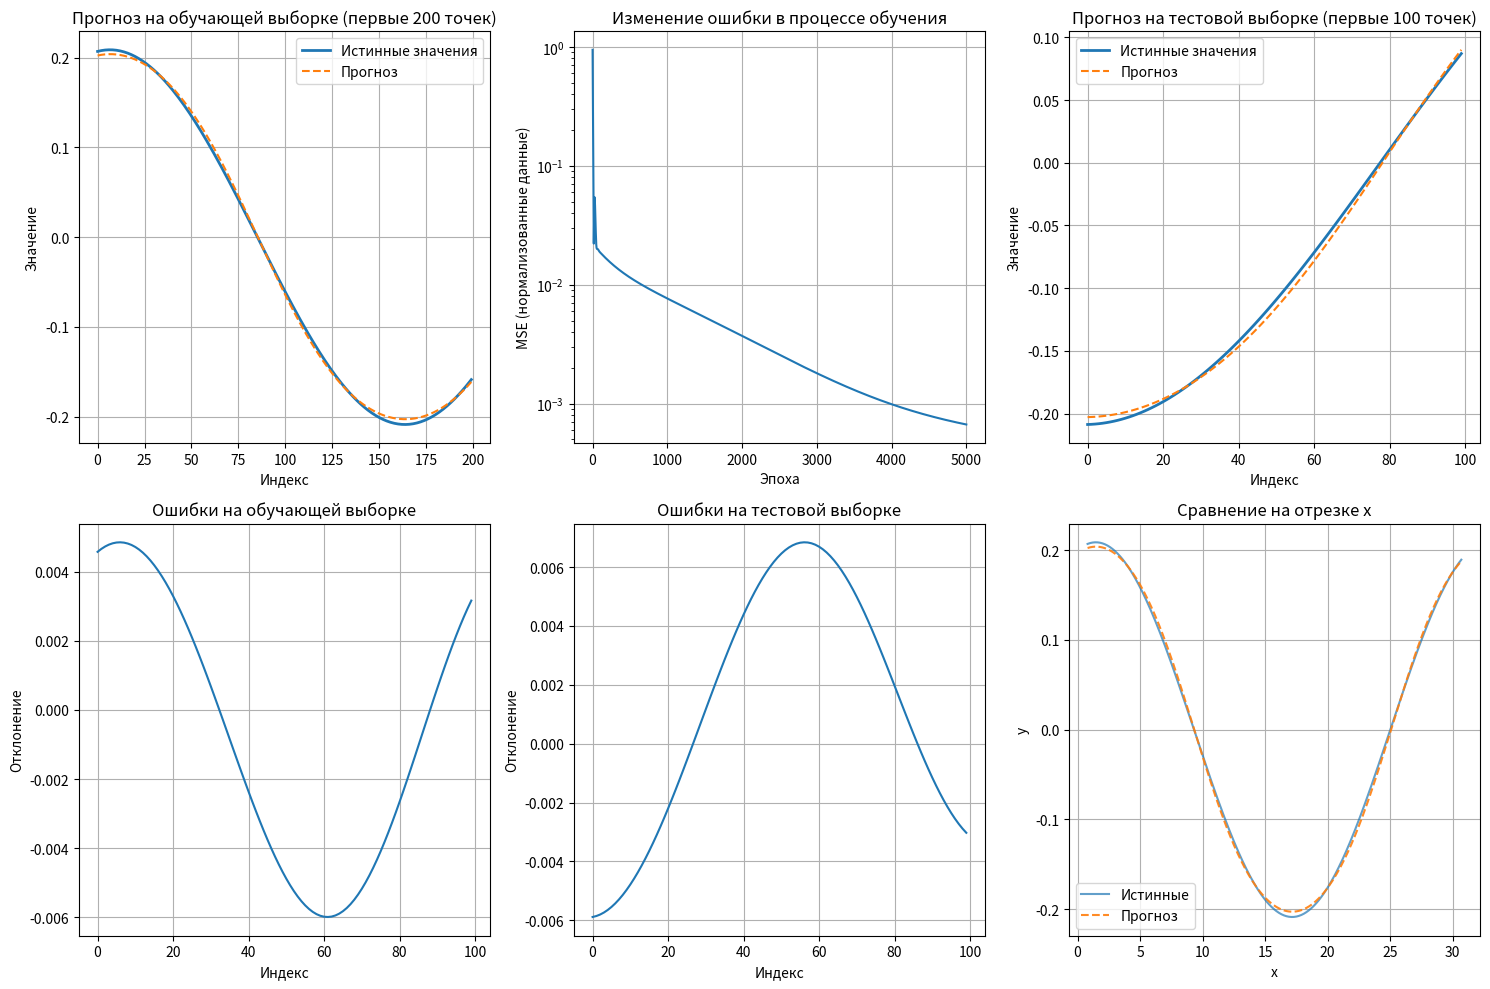

This chart was generated by the following Python code:
import numpy as np
import matplotlib.pyplot as plt

a, b, c, d = 0.2, 0.2, 0.06, 0.2
n_inputs = 8
n_hidden = 12
learning_rate = 0.05
epochs = 5000


def sigmoid(x):
    return 1 / (1 + np.exp(-x))


def sigmoid_derivative(x):
    return x * (1 - x)


def generate_data(n=1000, step=0.1):
    x = np.arange(0, n * step, step)
    y = a * np.cos(d * x) + c * np.sin(d * x)
    return x, y


def prepare_data(x, y, n_inputs):
    X, Y = [], []
    for i in range(len(y) - n_inputs):
        X.append(y[i:i + n_inputs])
        Y.append(y[i + n_inputs])
    return np.array(X), np.array(Y)


x, y = generate_data()
X, Y = prepare_data(x, y, n_inputs)

X_mean, X_std = X.mean(), X.std()
Y_mean, Y_std = Y.mean(), Y.std()

X_normalized = (X - X_mean) / X_std
Y_normalized = (Y - Y_mean) / Y_std

split = int(0.8 * len(X_normalized))
X_train, Y_train = X_normalized[:split], Y_normalized[:split].reshape(-1, 1)
X_test, Y_test = X_normalized[split:], Y_normalized[split:].reshape(-1, 1)

np.random.seed(42)
W1 = np.random.randn(n_inputs, n_hidden) * np.sqrt(2.0 / n_inputs)
b1 = np.zeros((1, n_hidden))
W2 = np.random.randn(n_hidden, 1) * np.sqrt(2.0 / n_hidden)
b2 = np.zeros((1, 1))

loss_history = []

for epoch in range(epochs):
    Z1 = np.dot(X_train, W1) + b1
    A1 = sigmoid(Z1)
    Z2 = np.dot(A1, W2) + b2
    A2 = Z2

    loss = np.mean((A2 - Y_train) ** 2)
    loss_history.append(loss)

    dZ2 = 2 * (A2 - Y_train) / len(Y_train)
    dW2 = np.dot(A1.T, dZ2)
    db2 = np.sum(dZ2, axis=0, keepdims=True)

    dA1 = np.dot(dZ2, W2.T)
    dZ1 = dA1 * sigmoid_derivative(A1)
    dW1 = np.dot(X_train.T, dZ1)
    db1 = np.sum(dZ1, axis=0, keepdims=True)

    if epoch == 0:
        vW1, vW2, vb1, vb2 = dW1, dW2, db1, db2
    else:
        beta = 0.9
        vW1 = beta * vW1 + (1 - beta) * dW1
        vW2 = beta * vW2 + (1 - beta) * dW2
        vb1 = beta * vb1 + (1 - beta) * db1
        vb2 = beta * vb2 + (1 - beta) * db2

    W1 -= learning_rate * vW1
    b1 -= learning_rate * vb1
    W2 -= learning_rate * vW2
    b2 -= learning_rate * vb2

    if epoch % 500 == 0:
        print(f"Эпоха {epoch}, Ошибка: {loss:.6f}")


def predict(X):
    Z1 = np.dot(X, W1) + b1
    A1 = sigmoid(Z1)
    Z2 = np.dot(A1, W2) + b2
    return Z2


Y_train_pred_normalized = predict(X_train)
Y_test_pred_normalized = predict(X_test)

Y_train_pred = Y_train_pred_normalized * Y_std + Y_mean
Y_train_actual = Y_train * Y_std + Y_mean
Y_test_pred = Y_test_pred_normalized * Y_std + Y_mean
Y_test_actual = Y_test * Y_std + Y_mean

train_errors = Y_train_actual - Y_train_pred
test_errors = Y_test_actual - Y_test_pred

plt.figure(figsize=(15, 10))

plt.subplot(2, 3, 1)
plt.plot(Y_train_actual[:200], label='Истинные значения', linewidth=2)
plt.plot(Y_train_pred[:200], label='Прогноз', linestyle='dashed', linewidth=1.5)
plt.title('Прогноз на обучающей выборке (первые 200 точек)')
plt.xlabel('Индекс')
plt.ylabel('Значение')
plt.legend()
plt.grid()

plt.subplot(2, 3, 2)
plt.plot(loss_history)
plt.title('Изменение ошибки в процессе обучения')
plt.xlabel('Эпоха')
plt.ylabel('MSE (нормализованные данные)')
plt.grid()
plt.yscale('log')

plt.subplot(2, 3, 3)
plt.plot(Y_test_actual[:100], label='Истинные значения', linewidth=2)
plt.plot(Y_test_pred[:100], label='Прогноз', linestyle='dashed', linewidth=1.5)
plt.title('Прогноз на тестовой выборке (первые 100 точек)')
plt.xlabel('Индекс')
plt.ylabel('Значение')
plt.legend()
plt.grid()

plt.subplot(2, 3, 4)
plt.plot(train_errors[:100])
plt.title('Ошибки на обучающей выборке')
plt.xlabel('Индекс')
plt.ylabel('Отклонение')
plt.grid()

plt.subplot(2, 3, 5)
plt.plot(test_errors[:100])
plt.title('Ошибки на тестовой выборке')
plt.xlabel('Индекс')
plt.ylabel('Отклонение')
plt.grid()

plt.subplot(2, 3, 6)
x_original = x[n_inputs:len(Y_train_actual) + n_inputs]
plt.plot(x_original[:300], Y_train_actual[:300], label='Истинные', alpha=0.7)
plt.plot(x_original[:300], Y_train_pred[:300], label='Прогноз', linestyle='--', alpha=0.9)
plt.title('Сравнение на отрезке x')
plt.xlabel('x')
plt.ylabel('y')
plt.legend()
plt.grid()

plt.tight_layout()
plt.show()

print("РЕЗУЛЬТАТЫ ОБУЧЕНИЯ (первые 10 значений):")
print("Эталон    | Прогноз    | Отклонение")
print("-" * 50)
for i in range(10):
    print(f"{Y_train_actual[i, 0]:10.6f} | {Y_train_pred[i, 0]:10.6f} | {train_errors[i, 0]:12.6f}")

print("\nСТАТИСТИКА ОШИБОК:")
print(f"Средняя абсолютная ошибка на обучении: {np.mean(np.abs(train_errors)):.8f}")
print(f"Среднеквадратичная ошибка на обучении: {np.sqrt(np.mean(train_errors ** 2)):.8f}")
print(f"Максимальная ошибка на обучении: {np.max(np.abs(train_errors)):.8f}")
print(f"Средняя абсолютная ошибка на тесте: {np.mean(np.abs(test_errors)):.8f}")
print(f"Среднеквадратичная ошибка на тесте: {np.sqrt(np.mean(test_errors ** 2)):.8f}")
print(f"Максимальная ошибка на тесте: {np.max(np.abs(test_errors)):.8f}")